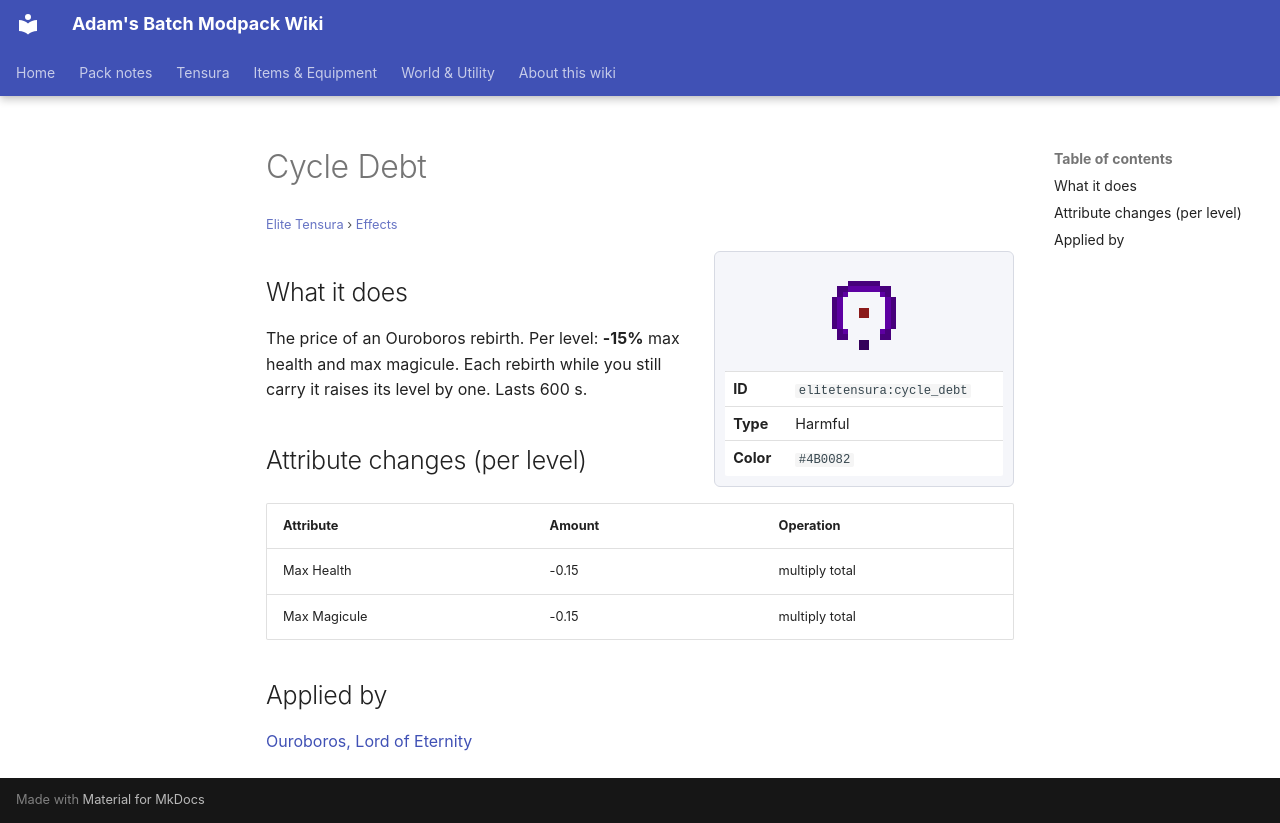

repository: Proteus-Nell/Adams-Batch-MC-Modpack-Wiki · page: elite-tensura/effects/cycle-debt/index.html · generator: mkdocs

# Cycle Debt

<small>[Elite Tensura](../index.md) &rsaquo; [Effects](index.md)</small>

<div class="infobox" markdown>

![Cycle Debt](../../assets/icons/elitetensura/effect/cycle_debt.png)

| | |
|---|---|
| **ID** | `elitetensura:cycle_debt` |
| **Type** | Harmful |
| **Color** | `#4B0082` |

</div>

## What it does

The price of an Ouroboros rebirth. Per level: **-15%** max health and max magicule. Each rebirth while you still carry it raises its level by one. Lasts 600 s.

## Attribute changes (per level)

| Attribute | Amount | Operation |
|---|---|---|
| Max Health | -0.15 | multiply total |
| Max Magicule | -0.15 | multiply total |

## Applied by

[Ouroboros, Lord of Eternity](../abilities/ultimate-skills/ouroboros.md)
